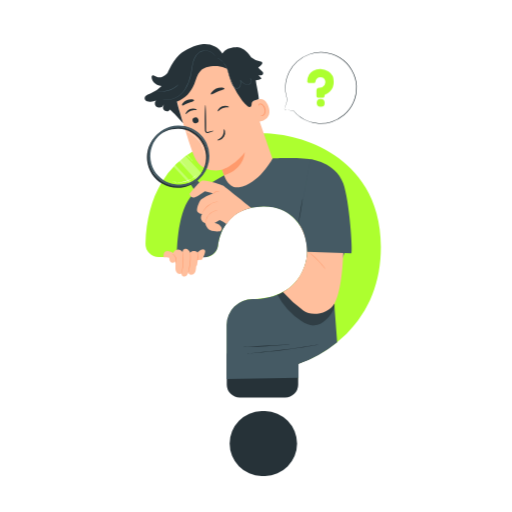
t = 0.00 s
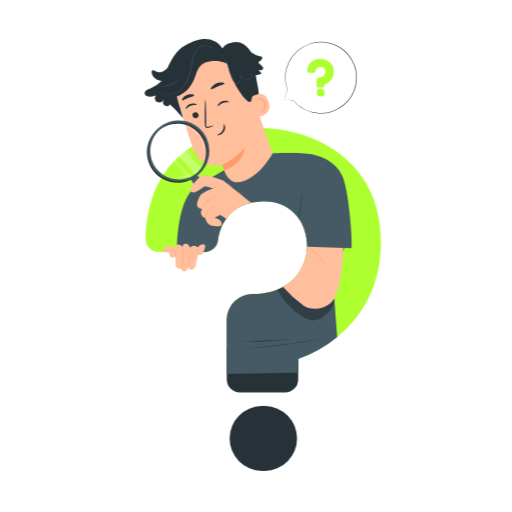
t = 0.75 s
t = 2.25 s: frame unchanged from t = 0.75 s, image omitted
t = 3.00 s: frame unchanged from t = 0.00 s, image omitted
t = 3.75 s: frame unchanged from t = 0.75 s, image omitted
t = 5.25 s: frame unchanged from t = 0.75 s, image omitted

The animated SVG that drew these frames (rendered in a browser with its animation timeline set to each time). Animation: 1 CSS @keyframes rule; one cycle of 6.00 s, repeats indefinitely.

<svg class="animated" id="freepik_stories-curiosity-search" xmlns="http://www.w3.org/2000/svg" viewBox="0 0 500 500" version="1.1" xmlns:xlink="http://www.w3.org/1999/xlink" xmlns:svgjs="http://svgjs.com/svgjs"><style>svg#freepik_stories-curiosity-search:not(.animated) .animable {opacity: 0;}svg#freepik_stories-curiosity-search.animated #freepik--background-complete--inject-29 {animation: 6s Infinite  linear floating;animation-delay: 0s;}svg#freepik_stories-curiosity-search.animated #freepik--speech-bubble--inject-29 {animation: 1.5s Infinite  linear floating;animation-delay: 0s;}svg#freepik_stories-curiosity-search.animated #freepik--Character--inject-29 {animation: 3s Infinite  linear floating;animation-delay: 0s;}            @keyframes floating {                0% {                    opacity: 1;                    transform: translateY(0px);                }                50% {                    transform: translateY(-10px);                }                100% {                    opacity: 1;                    transform: translateY(0px);                }            }        .animator-hidden { display: none; }</style><g id="freepik--background-complete--inject-29" class="animable animator-active animator-hidden" style="transform-origin: 248.235px 250px;"><path d="M317.52,250.72l-123-1.17-37.28-.18-10.14,0-2.63,0a4.72,4.72,0,0,0-.9,0,5.12,5.12,0,0,0,.9.06l2.63.06,10.14.12,37.28.2,123,.08c48,0,91.5.06,123,.29,15.74.11,28.48.26,37.28.42,4.41.09,7.82.18,10.14.26a18,18,0,0,1,3.53.27,19.74,19.74,0,0,1-3.53.23c-2.32.06-5.74.12-10.14.15-8.8.08-21.54.1-37.28,0C409,251.58,365.54,251.21,317.52,250.72Z" style="fill: rgb(235, 235, 235); transform-origin: 317.52px 250.463px;" id="elqbdxpgrrfqk" class="animable"></path><path d="M316.57,261.41l-121.35-20-36.8-5.89-10-1.52-2.61-.37a4.93,4.93,0,0,0-.89-.09,4.78,4.78,0,0,0,.88.2l2.59.47,10,1.68,36.8,5.91L316.68,260.7c47.44,7.35,90.38,14.07,121.44,19.12,15.53,2.52,28.09,4.62,36.76,6.14,4.34.75,7.7,1.37,10,1.81a17.24,17.24,0,0,1,3.45.81,19.73,19.73,0,0,1-3.53-.32c-2.3-.29-5.68-.76-10-1.39-8.71-1.27-21.3-3.2-36.84-5.66C406.81,276.3,363.92,269.26,316.57,261.41Z" style="fill: rgb(235, 235, 235); transform-origin: 316.625px 261.06px;" id="ell52oh69nfgq" class="animable"></path><path d="M313.92,271.82,197.29,233.2l-35.4-11.53-9.65-3.06-2.52-.77a5.49,5.49,0,0,0-.87-.22,5,5,0,0,0,.84.33l2.48.86,9.6,3.22,35.39,11.55,117,37.55c45.67,14.62,87,27.93,116.87,37.74,14.94,4.9,27,8.93,35.32,11.77,4.16,1.42,7.39,2.55,9.56,3.34a18.3,18.3,0,0,1,3.28,1.34,19.4,19.4,0,0,1-3.44-.86c-2.23-.64-5.49-1.63-9.69-2.93-8.4-2.61-20.52-6.47-35.48-11.31C400.66,300.54,359.43,286.92,313.92,271.82Z" style="fill: rgb(235, 235, 235); transform-origin: 314.02px 271.47px;" id="elvkgqk9ziwlj" class="animable"></path><path d="M309.65,281.68l-109-56.23-33.12-16.88-9-4.52-2.36-1.15a7.52,7.52,0,0,0-.83-.36,5.66,5.66,0,0,0,.78.46l2.31,1.24,9,4.66,33.11,16.9L310,281.05c42.77,21.52,81.47,41.08,109.4,55.4,14,7.16,25.24,13,33,17.11,3.88,2,6.88,3.66,8.91,4.78a17.48,17.48,0,0,1,3,1.82,19.45,19.45,0,0,1-3.26-1.38c-2.09-1-5.16-2.47-9.1-4.41-7.88-3.88-19.23-9.57-33.22-16.68C390.73,323.49,352.19,303.65,309.65,281.68Z" style="fill: rgb(235, 235, 235); transform-origin: 309.825px 281.35px;" id="el8vt8ja1ynyc" class="animable"></path><path d="M303.87,290.76,205.1,218.42l-30-21.78-8.21-5.86c-.93-.65-1.64-1.15-2.16-1.5a4,4,0,0,0-.75-.48,7.1,7.1,0,0,0,.69.57l2.09,1.58,8.12,6,30,21.8,99.44,71.45c38.83,27.86,73.95,53.14,99.26,71.59,12.66,9.22,22.87,16.74,29.89,22,3.51,2.62,6.22,4.68,8,6.09a17.38,17.38,0,0,1,2.69,2.27,18.29,18.29,0,0,1-3-1.86c-1.92-1.3-4.71-3.24-8.3-5.76-7.16-5-17.47-12.42-30.17-21.59C377.32,344.56,342.39,319,303.87,290.76Z" style="fill: rgb(235, 235, 235); transform-origin: 304.07px 290.475px;" id="el5odebv6g7hh" class="animable"></path><path d="M296.72,298.83l-86.16-86.6c-11.06-11-20-19.93-26.24-26.12-3.1-3.05-5.52-5.42-7.19-7.05l-1.89-1.82a5.53,5.53,0,0,0-.67-.59,5.23,5.23,0,0,0,.6.67L177,179.2l7.08,7.16,26.22,26.14,87,85.83c34,33.48,64.67,63.84,86.77,85.95,11.05,11.05,19.95,20,26.05,26.29,3.06,3.13,5.41,5.58,7,7.26a17.64,17.64,0,0,1,2.31,2.65,18.76,18.76,0,0,1-2.66-2.31c-1.69-1.56-4.15-3.91-7.29-6.95-6.28-6.08-15.3-15-26.4-26C360.79,363.25,330.32,332.66,296.72,298.83Z" style="fill: rgb(235, 235, 235); transform-origin: 297px 298.565px;" id="ele1hps76ybud" class="animable"></path><path d="M288.38,305.72,216.93,207l-21.8-29.83-6-8.07L187.56,167a6.81,6.81,0,0,0-.56-.68,4.45,4.45,0,0,0,.48.75l1.49,2.14,5.87,8.15,21.77,29.84L289,305.3c28.27,38.27,53.82,73,72.16,98.21,9.17,12.61,16.54,22.85,21.59,30,2.52,3.56,4.46,6.33,5.75,8.23a18,18,0,0,1,1.86,3,19,19,0,0,1-2.27-2.68c-1.42-1.81-3.48-4.51-6.1-8-5.25-7-12.76-17.12-22-29.7C341.52,379.18,316.24,344.29,288.38,305.72Z" style="fill: rgb(235, 235, 235); transform-origin: 288.68px 305.53px;" id="elv4x3sq3li8" class="animable"></path><path d="M279.06,311.23l-54.9-108.57-16.81-32.82L202.72,161c-.54-1-.94-1.75-1.24-2.3a6,6,0,0,0-.45-.76,5.15,5.15,0,0,0,.35.81l1.14,2.35c1,2.07,2.56,5.09,4.5,9l16.78,32.83,55.91,108.07c21.86,42.16,41.59,80.38,55.7,108.13,7.06,13.87,12.72,25.12,16.57,32.93,1.93,3.9,3.4,6.94,4.38,9a17.73,17.73,0,0,1,1.36,3.23,19.19,19.19,0,0,1-1.82-3c-1.11-2-2.72-5-4.75-8.83-4.08-7.7-9.9-18.88-17-32.72C319.9,392,300.46,353.63,279.06,311.23Z" style="fill: rgb(235, 235, 235); transform-origin: 279.375px 311.115px;" id="elmghz15mkiaf" class="animable"></path><path d="M269,315.24,232.08,199.5l-11.36-35c-1.37-4.1-2.43-7.29-3.16-9.5-.37-1.06-.65-1.87-.85-2.46a5.67,5.67,0,0,0-.33-.83,5.49,5.49,0,0,0,.22.87c.18.59.43,1.41.75,2.49l3,9.54c2.69,8.31,6.56,20.26,11.33,35l38,115.4c14.86,45,28.25,85.83,37.76,115.42,4.76,14.8,8.55,26.79,11.11,35.1,1.28,4.15,2.25,7.38,2.88,9.58a17.05,17.05,0,0,1,.83,3.4,17.86,17.86,0,0,1-1.32-3.24c-.78-2.16-1.89-5.35-3.29-9.46-2.8-8.23-6.75-20.17-11.58-34.95C296.42,401.32,283.34,360.42,269,315.24Z" style="fill: rgb(235, 235, 235); transform-origin: 269.32px 315.11px;" id="elyjb9bu21pgi" class="animable"></path><path d="M258.38,317.63c-7-46.87-13.37-89.28-18-120-2.37-15.33-4.29-27.73-5.63-36.35l-1.6-9.87c-.2-1.1-.34-1.95-.45-2.56a5.59,5.59,0,0,0-.19-.87,5.43,5.43,0,0,0,.08.89c.08.61.2,1.46.35,2.57.33,2.3.82,5.62,1.44,9.9,1.33,8.61,3.24,21,5.61,36.35,4.89,30.7,11.63,73.05,19.08,119.85s14.2,89.14,18.87,119.84c2.34,15.35,4.18,27.78,5.38,36.39.6,4.3,1,7.64,1.31,9.91a17.44,17.44,0,0,1,.28,3.48,18.81,18.81,0,0,1-.78-3.4c-.43-2.25-1-5.57-1.74-9.86-1.45-8.56-3.45-21-5.85-36.3C271.74,406.9,265.36,364.48,258.38,317.63Z" style="fill: rgb(235, 235, 235); transform-origin: 258.712px 317.57px;" id="elsj1akn2r7z" class="animable"></path><path d="M247.53,318.36c.43-47.38.82-90.25,1.1-121.32.07-15.51.12-28,.16-36.77,0-4.32,0-7.68,0-10,0-1.12,0-2,0-2.6a4.59,4.59,0,0,0-.05-.88,8.56,8.56,0,0,0,0,.88c0,.62,0,1.48-.07,2.6,0,2.32-.06,5.68-.12,10,0,8.71-.1,21.26-.18,36.77V318.36c0,47.35,0,90.24-.21,121.28-.11,15.52-.25,28.08-.41,36.76-.09,4.34-.17,7.71-.26,10a17.59,17.59,0,0,1-.27,3.48,19.29,19.29,0,0,1-.23-3.48c-.07-2.29-.12-5.66-.17-10-.08-8.68-.11-21.25-.07-36.77C246.7,408.59,247.06,365.71,247.53,318.36Z" style="fill: rgb(235, 235, 235); transform-origin: 247.763px 318.335px;" id="el0bjxjalvg28b" class="animable"></path><path d="M236.68,317.42c7.9-46.73,15-89,20.22-119.68l6-36.29c.67-4.27,1.18-7.59,1.54-9.88l.37-2.58a4.86,4.86,0,0,0,.09-.88,6.19,6.19,0,0,0-.2.87c-.11.6-.27,1.45-.47,2.55-.39,2.29-1,5.6-1.7,9.86-1.41,8.6-3.45,21-6,36.29-4.89,30.7-11.65,73.05-19.11,119.86s-14.21,89.14-19.31,119.77c-2.55,15.31-4.67,27.7-6.2,36.25-.77,4.28-1.38,7.59-1.83,9.84a17.57,17.57,0,0,1-.82,3.4,19.14,19.14,0,0,1,.32-3.48c.29-2.27.76-5.61,1.41-9.91,1.28-8.59,3.23-21,5.71-36.33C221.64,406.43,228.76,364.12,236.68,317.42Z" style="fill: rgb(235, 235, 235); transform-origin: 237.08px 317.455px;" id="elt07dy6uymzn" class="animable"></path><path d="M226.13,314.82l39.08-115,11.67-34.92,3.1-9.52c.33-1.07.59-1.89.77-2.48A5.43,5.43,0,0,0,281,152a4.67,4.67,0,0,0-.33.82l-.88,2.45c-.75,2.2-1.85,5.38-3.25,9.47-2.77,8.28-6.76,20.19-11.7,34.91-9.73,29.56-23.16,70.34-38,115.4s-28.26,85.82-38.19,115.28c-5,14.73-9,26.63-11.92,34.83-1.44,4.11-2.58,7.28-3.38,9.43a16.79,16.79,0,0,1-1.35,3.23,18.57,18.57,0,0,1,.87-3.39c.65-2.19,1.65-5.42,3-9.56,2.63-8.28,6.54-20.24,11.44-35C197.06,400.38,210.84,359.71,226.13,314.82Z" style="fill: rgb(235, 235, 235); transform-origin: 226.5px 314.91px;" id="elrry221u4yhl" class="animable"></path><path d="M216.13,310.62c22.23-42,42.36-80,56.94-107.55l17.1-32.68c2-3.85,3.51-6.84,4.58-8.91l1.16-2.34a4.1,4.1,0,0,0,.36-.81,6.67,6.67,0,0,0-.46.76l-1.25,2.29c-1.1,2.05-2.68,5-4.72,8.85l-17.12,32.66c-14.33,27.67-34.11,65.86-56,108.05s-41.61,80.37-56.12,107.92c-7.25,13.77-13.17,24.9-17.32,32.55-2.08,3.83-3.71,6.79-4.84,8.79a18.41,18.41,0,0,1-1.85,3A18.4,18.4,0,0,1,138,460c1-2.07,2.5-5.09,4.46-9,3.93-7.77,9.7-19,16.89-32.77C173.77,390.6,193.87,352.57,216.13,310.62Z" style="fill: rgb(235, 235, 235); transform-origin: 216.43px 310.765px;" id="el5hybsf0de07" class="animable"></path><path d="M206.92,304.92l73.29-97.45,22.06-29.64,5.94-8.1,1.52-2.12a6.62,6.62,0,0,0,.49-.75,5.23,5.23,0,0,0-.58.68l-1.6,2.07c-1.41,1.85-3.45,4.55-6.06,8l-22.09,29.62-72.39,98.1c-28.22,38.31-53.84,73-72.53,97.94-9.35,12.48-17,22.56-22.27,29.48-2.66,3.46-4.74,6.14-6.18,7.93a17.1,17.1,0,0,1-2.29,2.66,18.38,18.38,0,0,1,1.89-3c1.31-1.89,3.27-4.65,5.83-8.18,5.11-7.07,12.58-17.25,21.87-29.77C152.4,377.39,178.28,342.93,206.92,304.92Z" style="fill: rgb(235, 235, 235); transform-origin: 207.225px 305.1px;" id="ellqf8l11zmxs" class="animable"></path><path d="M198.72,297.87l87.77-85C297.65,201.93,306.68,193.09,313,187l7.14-7.09,1.84-1.87a5.75,5.75,0,0,0,.6-.66,6.1,6.1,0,0,0-.68.58c-.45.43-1.08,1-1.91,1.8l-7.25,7-26.49,25.88-87,85.8c-33.92,33.51-64.69,63.81-87.1,85.62-11.2,10.9-20.3,19.68-26.65,25.71-3.17,3-5.64,5.33-7.35,6.89a17.77,17.77,0,0,1-2.68,2.27,18.71,18.71,0,0,1,2.33-2.63c1.59-1.66,4-4.08,7-7.18C91,402.86,100,394,111.14,383,133.44,361.1,164.44,331,198.72,297.87Z" style="fill: rgb(235, 235, 235); transform-origin: 199.025px 298.155px;" id="el8xh47m1ve2j" class="animable"></path><path d="M191.74,289.65l100.11-70.52,30.23-21.51,8.17-5.91,2.11-1.56a5.26,5.26,0,0,0,.7-.57,6.58,6.58,0,0,0-.76.48l-2.17,1.48-8.27,5.78-30.24,21.5-99.46,71.41c-38.8,27.91-74,53.12-99.54,71.22-12.79,9.06-23.17,16.34-30.38,21.31-3.61,2.49-6.42,4.41-8.35,5.68a18.87,18.87,0,0,1-3,1.84A18,18,0,0,1,53.6,388c1.83-1.4,4.56-3.43,8.09-6,7.07-5.18,17.35-12.6,30.1-21.7C117.28,342.1,152.64,317.15,191.74,289.65Z" style="fill: rgb(235, 235, 235); transform-origin: 191.975px 289.93px;" id="elkd4g2i44qps" class="animable"></path><path d="M186.14,280.47,296.2,226.25l33.27-16.59,9-4.58,2.33-1.22c.52-.28.78-.43.78-.44a4.78,4.78,0,0,0-.83.35l-2.38,1.12-9.08,4.44L296,225.9,186.46,281.11c-42.74,21.57-81.47,41.06-109.6,55-14.07,7-25.47,12.56-33.39,16.37-4,1.9-7,3.35-9.14,4.31a17.59,17.59,0,0,1-3.27,1.35,19.41,19.41,0,0,1,3-1.79c2-1.1,5-2.69,8.95-4.7,7.8-4,19.13-9.76,33.16-16.79C104.28,320.79,143.16,301.59,186.14,280.47Z" style="fill: rgb(235, 235, 235); transform-origin: 186.32px 280.78px;" id="elt5aonty8xj" class="animable"></path><path d="M182.07,270.52l117.34-36.46,35.5-11.22,9.63-3.12,2.49-.85a4.63,4.63,0,0,0,.84-.32,5.81,5.81,0,0,0-.87.22l-2.53.74-9.67,3-35.52,11.19-117,37.53c-45.65,14.68-87,27.91-117,37.3-15,4.71-27.15,8.46-35.58,11-4.21,1.27-7.49,2.23-9.72,2.85a17.63,17.63,0,0,1-3.44.82,18.22,18.22,0,0,1,3.29-1.3c2.18-.77,5.41-1.87,9.59-3.25,8.34-2.76,20.45-6.68,35.43-11.44C94.8,297.64,136.26,284.72,182.07,270.52Z" style="fill: rgb(235, 235, 235); transform-origin: 182.205px 270.875px;" id="elwrkwrp7ih2b" class="animable"></path><path d="M179.63,260.07l121.7-17.8,36.85-5.57,10-1.59,2.6-.45a4.68,4.68,0,0,0,.88-.19,7.51,7.51,0,0,0-.9.08l-2.61.35-10,1.43-36.86,5.55-121.53,18.9c-47.42,7.41-90.38,14.06-121.5,18.68-15.57,2.32-28.17,4.14-36.89,5.33-4.36.59-7.75,1-10.06,1.3a19,19,0,0,1-3.53.28,18.63,18.63,0,0,1,3.46-.78c2.28-.42,5.64-1,10-1.72,8.69-1.43,21.27-3.42,36.82-5.8C89.13,273.31,132.13,267,179.63,260.07Z" style="fill: rgb(235, 235, 235); transform-origin: 179.72px 260.421px;" id="el68i1vsvlhz6" class="animable"></path><path d="M178.89,249.37l123,1,37.29.13,10.13,0,2.64,0c.59,0,.9,0,.9,0a5.27,5.27,0,0,0-.9-.06l-2.64-.06-10.13-.11L301.92,250l-123,.08c-48,.06-91.5,0-123-.14-15.74-.09-28.48-.22-37.28-.38-4.4-.08-7.82-.16-10.14-.25A17.76,17.76,0,0,1,5,249.06a19.94,19.94,0,0,1,3.54-.23c2.31-.07,5.73-.13,10.13-.17,8.81-.09,21.55-.12,37.29-.09C87.39,248.62,130.88,248.94,178.89,249.37Z" style="fill: rgb(235, 235, 235); transform-origin: 178.925px 249.529px;" id="elmywv1sb185" class="animable"></path><path d="M179.83,238.68,301.2,258.54,338,264.38l10,1.52,2.61.36a5,5,0,0,0,.9.09,5.09,5.09,0,0,0-.88-.2l-2.59-.46-10-1.67-36.8-5.87L179.72,239.39c-47.45-7.29-90.4-14-121.47-19-15.53-2.5-28.09-4.59-36.76-6.09-4.34-.75-7.7-1.36-10-1.8a19.44,19.44,0,0,1-3.45-.8,18.21,18.21,0,0,1,3.53.3c2.31.29,5.69.76,10.05,1.39,8.71,1.26,21.3,3.17,36.84,5.61C89.57,223.9,132.47,230.89,179.83,238.68Z" style="fill: rgb(235, 235, 235); transform-origin: 179.775px 239.024px;" id="elwp963vc86o" class="animable"></path><path d="M182.46,228.27l116.68,38.47,35.42,11.48,9.66,3,2.52.76a5.06,5.06,0,0,0,.87.23,5.57,5.57,0,0,0-.84-.33l-2.49-.86-9.6-3.21-35.41-11.51-117-37.4c-45.69-14.56-87.05-27.82-116.92-37.59-14.94-4.88-27-8.89-35.34-11.73-4.16-1.41-7.38-2.54-9.56-3.33A17.52,17.52,0,0,1,17.14,175a19.79,19.79,0,0,1,3.44.85c2.23.64,5.5,1.63,9.7,2.93,8.4,2.59,20.53,6.44,35.49,11.26C95.69,199.65,136.94,213.22,182.46,228.27Z" style="fill: rgb(235, 235, 235); transform-origin: 182.375px 228.605px;" id="elj8rmsgeaal" class="animable"></path><path d="M186.72,218.4l109.09,56.09L329,291.33l9,4.51,2.37,1.15a5,5,0,0,0,.82.35,5.81,5.81,0,0,0-.77-.45l-2.32-1.24-9-4.65L296,274.14,186.39,219c-42.79-21.47-81.52-41-109.46-55.27-14-7.14-25.26-13-33-17.06-3.88-2-6.88-3.65-8.91-4.77a17,17,0,0,1-3-1.82,19.21,19.21,0,0,1,3.25,1.38c2.1,1,5.17,2.46,9.11,4.39,7.88,3.87,19.24,9.56,33.25,16.64C105.59,176.68,144.16,196.48,186.72,218.4Z" style="fill: rgb(235, 235, 235); transform-origin: 186.605px 218.71px;" id="eluc7h965q2mi" class="animable"></path><path d="M192.5,209.31l98.86,72.22,30.06,21.74,8.22,5.85,2.16,1.5a5.51,5.51,0,0,0,.75.48,4.73,4.73,0,0,0-.69-.57L329.77,309l-8.13-6-30.05-21.76-99.52-71.33c-38.87-27.81-74-53-99.36-71.47-12.67-9.2-22.89-16.7-29.91-21.94-3.51-2.62-6.23-4.67-8-6.08a18.61,18.61,0,0,1-2.7-2.27,19.26,19.26,0,0,1,3,1.87c1.91,1.29,4.71,3.22,8.3,5.74,7.17,5,17.49,12.4,30.2,21.56C119,155.6,153.93,181.1,192.5,209.31Z" style="fill: rgb(235, 235, 235); transform-origin: 192.325px 209.625px;" id="elgob8ixtn675" class="animable"></path><path d="M199.64,201.23l86.26,86.5,26.28,26.09,7.19,7,1.89,1.81a6,6,0,0,0,.68.59,5.23,5.23,0,0,0-.6-.67l-1.82-1.88-7.08-7.15-26.26-26.1-87.06-85.73c-34-33.43-64.75-63.75-86.87-85.84-11.07-11-20-20-26.09-26.26-3.06-3.12-5.42-5.57-7-7.24a17.47,17.47,0,0,1-2.31-2.65A18.45,18.45,0,0,1,79.53,82C81.21,83.6,83.67,86,86.82,89c6.29,6.08,15.32,14.93,26.43,25.93C135.48,136.89,166,167.44,199.64,201.23Z" style="fill: rgb(235, 235, 235); transform-origin: 199.395px 201.46px;" id="el0epdmex4cht" class="animable"></path><path d="M208,194.33,279.54,293c9.2,12.56,16.66,22.73,21.83,29.8l6,8.05c.68.9,1.21,1.59,1.59,2.08a4.66,4.66,0,0,0,.57.69,6.11,6.11,0,0,0-.48-.75l-1.51-2.14-5.87-8.15-21.81-29.81-72.49-98c-28.32-38.24-53.9-72.91-72.28-98.11C125.91,84,118.52,73.8,113.46,66.69c-2.52-3.56-4.46-6.33-5.76-8.23a18.27,18.27,0,0,1-1.86-3,18.23,18.23,0,0,1,2.27,2.68c1.42,1.81,3.48,4.5,6.11,8,5.26,7,12.78,17.1,22,29.67C154.73,120.94,180.06,155.8,208,194.33Z" style="fill: rgb(235, 235, 235); transform-origin: 207.685px 194.54px;" id="el8f8gpjl4ai" class="animable"></path><path d="M217.27,188.81l55,108.5c7.1,13.83,12.85,25,16.85,32.8,2,3.84,3.57,6.82,4.64,8.88.54,1,.95,1.76,1.24,2.3a5.06,5.06,0,0,0,.46.77,7,7,0,0,0-.36-.82L294,338.9l-4.51-9c-4-7.77-9.73-19-16.82-32.81l-56.05-108c-21.91-42.14-41.69-80.32-55.84-108C153.71,67.21,148,56,144.17,48.16c-1.93-3.9-3.4-6.94-4.38-9a17.45,17.45,0,0,1-1.37-3.23,18.56,18.56,0,0,1,1.82,3c1.12,2,2.73,5,4.77,8.82,4.09,7.69,9.92,18.87,17.05,32.7C176.34,108.11,195.82,146.44,217.27,188.81Z" style="fill: rgb(235, 235, 235); transform-origin: 216.94px 188.995px;" id="elph9p3w8z7z" class="animable"></path><path d="M227.35,184.79c14.47,45.17,27.56,86.06,37,115.69,4.81,14.76,8.7,26.71,11.41,35,1.37,4.1,2.43,7.29,3.17,9.49.37,1.06.65,1.88.85,2.46a5.67,5.67,0,0,0,.33.83,4.19,4.19,0,0,0-.22-.86l-.75-2.49c-.71-2.22-1.72-5.43-3-9.55-2.69-8.3-6.57-20.25-11.37-35L226.66,185c-14.91-45-28.35-85.79-37.9-115.38C184,54.85,180.17,42.86,177.6,34.55c-1.29-4.15-2.26-7.38-2.89-9.58a18.51,18.51,0,0,1-.84-3.4,18.24,18.24,0,0,1,1.32,3.25c.79,2.15,1.9,5.34,3.31,9.45,2.81,8.23,6.78,20.16,11.62,34.93C199.8,98.74,212.93,139.62,227.35,184.79Z" style="fill: rgb(235, 235, 235); transform-origin: 226.99px 184.915px;" id="el8fr4jm44no9" class="animable"></path><path d="M238,182.38c7.08,46.86,13.49,89.27,18.13,120,2.39,15.33,4.33,27.73,5.68,36.34.7,4.27,1.24,7.58,1.61,9.87.2,1.1.35,2,.46,2.56a4.41,4.41,0,0,0,.19.87,5.29,5.29,0,0,0-.08-.88c-.09-.62-.2-1.47-.35-2.58l-1.46-9.89c-1.34-8.62-3.27-21-5.65-36.34-4.93-30.7-11.73-73-19.25-119.84s-14.31-89.12-19-119.82C215.85,47.33,214,34.9,212.79,26.3c-.61-4.3-1-7.64-1.33-9.91a17.49,17.49,0,0,1-.28-3.49,19.12,19.12,0,0,1,.78,3.41c.43,2.25,1,5.57,1.76,9.85,1.46,8.56,3.48,21,5.9,36.3C224.47,93.13,230.91,135.54,238,182.38Z" style="fill: rgb(235, 235, 235); transform-origin: 237.623px 182.46px;" id="eliwm0oixgpv" class="animable"></path><path d="M248.8,181.64c-.37,47.38-.71,90.25-1,121.33,0,15.5-.09,28-.11,36.76,0,4.32,0,7.68,0,10,0,1.12,0,2,0,2.6a6,6,0,0,0,.05.88,5,5,0,0,0,.06-.88c0-.62,0-1.48.06-2.6,0-2.32.06-5.68.1-10,0-8.71.08-21.26.14-36.76,0-31.08-.1-74-.15-121.33s-.12-90.23.06-121.28c.08-15.52.21-28.08.36-36.76.08-4.34.16-7.71.24-10a17.59,17.59,0,0,1,.27-3.48,19.29,19.29,0,0,1,.23,3.48c.07,2.29.13,5.66.18,10,.1,8.68.14,21.25.12,36.77C249.51,91.41,249.21,134.29,248.8,181.64Z" style="fill: rgb(235, 235, 235); transform-origin: 248.559px 181.665px;" id="elrad1fvdobla" class="animable"></path><path d="M259.64,182.57c-7.83,46.74-14.92,89-20.06,119.7-2.49,15.31-4.5,27.7-5.9,36.3-.66,4.27-1.17,7.59-1.53,9.88-.16,1.11-.28,2-.37,2.58a5.29,5.29,0,0,0-.08.88,5.61,5.61,0,0,0,.19-.86c.12-.61.27-1.46.47-2.56.39-2.29,1-5.6,1.69-9.86,1.4-8.6,3.43-21,5.92-36.3,4.86-30.71,11.56-73.07,19-119.88S273,93.3,278.08,62.66c2.53-15.32,4.63-27.71,6.15-36.27.76-4.27,1.38-7.59,1.82-9.83a18.62,18.62,0,0,1,.81-3.4,17.42,17.42,0,0,1-.31,3.48c-.28,2.27-.75,5.6-1.39,9.9-1.27,8.59-3.21,21-5.67,36.34C274.57,93.54,267.51,135.85,259.64,182.57Z" style="fill: rgb(235, 235, 235); transform-origin: 259.281px 182.535px;" id="elltnakrupm49" class="animable"></path><path d="M270.2,185.15,231.27,300.24c-4.9,14.73-8.87,26.66-11.62,34.94-1.33,4.11-2.37,7.31-3.09,9.52l-.77,2.49a4.86,4.86,0,0,0-.23.86,6.28,6.28,0,0,0,.34-.83c.2-.58.49-1.4.87-2.45L220,335.3l11.65-34.93c9.69-29.57,23.07-70.36,37.85-115.44s28.15-85.86,38-115.33c4.94-14.74,9-26.64,11.87-34.85,1.43-4.11,2.57-7.29,3.37-9.43a17.55,17.55,0,0,1,1.35-3.24,18.7,18.7,0,0,1-.86,3.39c-.65,2.2-1.65,5.42-3,9.57-2.63,8.29-6.52,20.25-11.4,35C299.16,99.56,285.44,140.25,270.2,185.15Z" style="fill: rgb(235, 235, 235); transform-origin: 269.825px 185.065px;" id="elqwx8vsdavel" class="animable"></path><path d="M280.21,189.35,223.41,297c-7.19,13.79-13,25-17.06,32.7l-4.57,8.92-1.16,2.34a5.58,5.58,0,0,0-.36.81,5.21,5.21,0,0,0,.46-.76l1.25-2.29c1.1-2.05,2.68-5,4.71-8.85l17.08-32.69L279.57,189c21.75-42.22,41.51-80.42,56-108,7.23-13.79,13.13-24.92,17.28-32.58,2.07-3.83,3.69-6.8,4.83-8.8a18,18,0,0,1,1.84-3,19.47,19.47,0,0,1-1.4,3.21c-1,2.07-2.49,5.1-4.45,9-3.92,7.77-9.67,19-16.84,32.79C322.46,109.31,302.41,147.36,280.21,189.35Z" style="fill: rgb(235, 235, 235); transform-origin: 279.89px 189.195px;" id="eli4et6d5vbse" class="animable"></path><path d="M289.43,195l-73.17,97.54-22,29.67-5.93,8.11c-.66.91-1.16,1.62-1.52,2.12a6.62,6.62,0,0,0-.49.75,5.23,5.23,0,0,0,.58-.68l1.6-2.07c1.4-1.86,3.44-4.55,6.05-8l22.05-29.65,72.26-98.19c28.18-38.34,53.75-73,72.41-98,9.33-12.5,16.93-22.58,22.23-29.51,2.65-3.47,4.73-6.14,6.17-7.94a17.1,17.1,0,0,1,2.29-2.66,17.86,17.86,0,0,1-1.89,3c-1.3,1.89-3.27,4.66-5.82,8.19-5.1,7.08-12.56,17.26-21.83,29.8C343.85,122.49,318,157,289.43,195Z" style="fill: rgb(235, 235, 235); transform-origin: 289.14px 194.84px;" id="el6yeamgttavr" class="animable"></path><path d="M297.63,202.07,210,287.2l-26.43,25.92c-3.08,3.07-5.48,5.46-7.14,7.1l-1.83,1.87a5.23,5.23,0,0,0-.6.67,7.33,7.33,0,0,0,.68-.59l1.9-1.8,7.25-7,26.45-25.91,86.87-85.91c33.88-33.55,64.61-63.89,87-85.73,11.19-10.91,20.28-19.71,26.61-25.74,3.17-3,5.65-5.34,7.35-6.9a19.25,19.25,0,0,1,2.68-2.28,18,18,0,0,1-2.33,2.63c-1.59,1.67-4,4.1-7,7.2-6.16,6.21-15.13,15.12-26.27,26.09C362.83,138.76,331.87,168.87,297.63,202.07Z" style="fill: rgb(235, 235, 235); transform-origin: 297.395px 201.83px;" id="el7jab1t2odjf" class="animable"></path><path d="M304.63,210.28l-100,70.64-30.2,21.56c-3.53,2.55-6.28,4.54-8.17,5.92L164.13,310a5.29,5.29,0,0,0-.69.56,5,5,0,0,0,.76-.47l2.16-1.48,8.26-5.8,30.22-21.53L304.2,209.7c38.76-28,73.9-53.21,99.45-71.35C416.42,129.28,426.8,122,434,117c3.61-2.49,6.42-4.41,8.34-5.68a17.72,17.72,0,0,1,3-1.84,18.75,18.75,0,0,1-2.72,2.24c-1.83,1.4-4.56,3.44-8.09,6-7.06,5.19-17.33,12.62-30.07,21.74C379,157.74,343.69,182.73,304.63,210.28Z" style="fill: rgb(235, 235, 235); transform-origin: 304.39px 210.02px;" id="el9uu0bm53k2p" class="animable"></path><path d="M310.24,219.46l-110,54.35L167,290.45,158,295l-2.32,1.22c-.52.29-.79.44-.78.45a4.78,4.78,0,0,0,.83-.35l2.37-1.13,9.08-4.45,33.26-16.61,109.48-55.34c42.72-21.63,81.43-41.16,109.54-55.14,14.05-7,25.45-12.59,33.36-16.4,4-1.91,7-3.37,9.14-4.33a18.89,18.89,0,0,1,3.27-1.36,18,18,0,0,1-3,1.8c-2,1.11-5.05,2.69-8.95,4.71-7.79,4-19.11,9.79-33.14,16.84C392.05,179,353.19,198.28,310.24,219.46Z" style="fill: rgb(235, 235, 235); transform-origin: 310.065px 219.115px;" id="elgggofbgtcz5" class="animable"></path><path d="M314.32,229.39,197,266l-35.49,11.27-9.62,3.14-2.5.84a5.57,5.57,0,0,0-.84.33,5.41,5.41,0,0,0,.88-.22l2.52-.75,9.68-3,35.49-11.25c30-9.64,71.28-23,117-37.67s87-28,117-37.45c15-4.73,27.14-8.49,35.56-11,4.21-1.27,7.49-2.23,9.72-2.86a19.38,19.38,0,0,1,3.44-.83,16.82,16.82,0,0,1-3.29,1.31c-2.18.77-5.41,1.88-9.58,3.26-8.34,2.78-20.44,6.71-35.42,11.49C401.56,202.17,360.11,215.14,314.32,229.39Z" style="fill: rgb(235, 235, 235); transform-origin: 314.195px 229.065px;" id="elvfh0ag4guc" class="animable"></path><path d="M316.77,239.84l-121.68,18-36.84,5.62-10,1.6-2.59.45a5.22,5.22,0,0,0-.88.19,5.43,5.43,0,0,0,.89-.08l2.62-.35,10-1.45,36.84-5.59,121.51-19.05C364.07,231.66,407,225,438.14,220.3c15.56-2.34,28.16-4.17,36.88-5.37,4.36-.6,7.75-1,10.06-1.32a17.9,17.9,0,0,1,3.53-.28,18.63,18.63,0,0,1-3.46.78c-2.28.42-5.64,1-10,1.73-8.68,1.45-21.26,3.45-36.81,5.85C407.26,226.49,364.26,232.87,316.77,239.84Z" style="fill: rgb(235, 235, 235); transform-origin: 316.695px 239.513px;" id="elac3g2w1fo4v" class="animable"></path><path d="M378.89,371.4A40.73,40.73,0,0,0,360,359.2c-5.09-1.43-12.81-2.74-20.67-.82a27.9,27.9,0,0,0-12.71,6.84c-4.21,4-7.42,9.43-9.54,16.24a3.86,3.86,0,0,0,.3,3.05,3.93,3.93,0,0,0,2.4,1.93l13.36,3.75a4,4,0,0,0,4.69-2.21c1.77-4,6.24-10.37,16.28-7.73a12.62,12.62,0,0,1,9.57,11.07,14.14,14.14,0,0,1-4.56,11.95c-5.2,4.86-12,3.92-15.57,2.92a7.79,7.79,0,0,0-9.57,5.35l-4,14.37a4,4,0,0,0,2.73,4.88l13,3.66a4,4,0,0,0,4.88-2.73l.85-3a.18.18,0,0,1,.16-.13,39,39,0,0,0,16.24-4.76c8.41-4.68,14.11-12.18,17-22.27C388.79,387.09,383.79,377.18,378.89,371.4Z" style="fill: rgb(224, 224, 224); transform-origin: 351.581px 396.003px;" id="ely9ggnq0snp" class="animable"></path><path d="M338.77,436.42l-1.14-.32a10.25,10.25,0,1,0-5.56,19.74l1.14.32a10.25,10.25,0,0,0,5.56-19.74Z" style="fill: rgb(224, 224, 224); transform-origin: 335.411px 446.127px;" id="el2pzykvxr1r2" class="animable"></path><path d="M407.56,291.81a20.82,20.82,0,0,0-11.29-2.37,21.23,21.23,0,0,0-10.06,3.39,14.38,14.38,0,0,0-4.83,5.6,19,19,0,0,0-1.59,9.53,2,2,0,0,0,.7,1.41,2,2,0,0,0,1.51.48l7.08-.65a2,2,0,0,0,1.84-1.92c.11-2.25,1.09-6.11,6.38-6.68a6.46,6.46,0,0,1,6.61,3.54,7.25,7.25,0,0,1,0,6.56c-1.6,3.28-5,4.07-6.92,4.25a4,4,0,0,0-3.6,4.32l.69,7.62a2,2,0,0,0,2.2,1.84l6.91-.63a2,2,0,0,0,1.83-2.21l-.15-1.6a.1.1,0,0,1,.06-.09,20,20,0,0,0,6.9-5.26,18.08,18.08,0,0,0,4-13.77C415.18,297.51,411,293.68,407.56,291.81Z" style="fill: rgb(245, 245, 245); transform-origin: 397.841px 309.062px;" id="elldxk4jl07t" class="animable"></path><path d="M400.26,330.3l-.6.05a5.26,5.26,0,1,0,1,10.47l.6-.05a5.26,5.26,0,1,0-1-10.47Z" style="fill: rgb(245, 245, 245); transform-origin: 400.46px 335.56px;" id="el99pg5aqh2j" class="animable"></path><path d="M123.88,129.07a17.47,17.47,0,0,0-8.52-4.48,17.79,17.79,0,0,0-8.84.43,11.92,11.92,0,0,0-5.16,3.39,15.89,15.89,0,0,0-3.45,7.29,1.68,1.68,0,0,0,1.34,2l5.83,1.1a1.71,1.71,0,0,0,1.92-1.12,5.48,5.48,0,0,1,6.64-3.91,5.39,5.39,0,0,1,4.5,4.35,6.07,6.07,0,0,1-1.49,5.27c-2,2.27-5,2.12-6.53,1.83a3.33,3.33,0,0,0-3.87,2.64l-1.18,6.28a1.69,1.69,0,0,0,1.35,2l5.68,1.07a1.7,1.7,0,0,0,2-1.35l.24-1.32a.11.11,0,0,1,.07-.06,16.81,16.81,0,0,0,6.74-2.64,15.11,15.11,0,0,0,6.38-10.13C128.69,135.38,126.19,131.35,123.88,129.07Z" style="fill: rgb(245, 245, 245); transform-origin: 112.848px 140.734px;" id="elm3j5i76pcmk" class="animable"></path><path d="M109.25,158.29l-.5-.09a4.38,4.38,0,1,0-1.62,8.61l.5.1a4.39,4.39,0,0,0,1.62-8.62Z" style="fill: rgb(245, 245, 245); transform-origin: 108.097px 162.539px;" id="ellugq94tdtut" class="animable"></path><path d="M397,131.07a20.86,20.86,0,0,0-11.29-2.41A21.27,21.27,0,0,0,375.66,132a14.4,14.4,0,0,0-4.86,5.58,19.08,19.08,0,0,0-1.63,9.53,2,2,0,0,0,2.2,1.89l7.09-.62a2,2,0,0,0,1.85-1.91c.12-2.25,1.11-6.1,6.4-6.66a6.48,6.48,0,0,1,6.6,3.57,7.25,7.25,0,0,1,0,6.56c-1.61,3.28-5,4.05-6.94,4.23a4,4,0,0,0-3.62,4.3l.67,7.62a2,2,0,0,0,2.2,1.85l6.9-.61a2,2,0,0,0,1.84-2.19l-.14-1.61a.11.11,0,0,1,.06-.09,20,20,0,0,0,6.92-5.22,18.12,18.12,0,0,0,4.1-13.76C404.61,136.81,400.41,133,397,131.07Z" style="fill: rgb(235, 235, 235); transform-origin: 387.262px 148.28px;" id="eluuxx9o6rdnq" class="animable"></path><path d="M389.56,169.53l-.6.06a5.25,5.25,0,1,0,.91,10.47l.6-.05a5.26,5.26,0,0,0-.91-10.48Z" style="fill: rgb(235, 235, 235); transform-origin: 389.686px 174.798px;" id="elwsjck271kn" class="animable"></path><path d="M184,361.51a25.31,25.31,0,0,0-13.83-2,25.75,25.75,0,0,0-11.9,4.85,17.24,17.24,0,0,0-5.42,7.12,23,23,0,0,0-1.23,11.64,2.45,2.45,0,0,0,2.81,2.11l8.51-1.3a2.47,2.47,0,0,0,2.08-2.46c0-2.72.87-7.46,7.22-8.55a7.83,7.83,0,0,1,8.25,3.8,8.8,8.8,0,0,1,.5,7.93c-1.7,4.08-5.78,5.29-8.06,5.65a4.83,4.83,0,0,0-4,5.48l1.4,9.16a2.46,2.46,0,0,0,2.8,2.05l8.29-1.27a2.46,2.46,0,0,0,2.06-2.8l-.3-1.92a.11.11,0,0,1,.06-.11,24.32,24.32,0,0,0,8-6.87A21.87,21.87,0,0,0,195,377.05C193.58,367.84,188.21,363.51,184,361.51Z" style="fill: rgb(235, 235, 235); transform-origin: 173.375px 383.147px;" id="el38j5kfb0fbu" class="animable"></path><path d="M178,408.56l-.72.11a6.36,6.36,0,1,0,1.92,12.58l.73-.11A6.36,6.36,0,1,0,178,408.56Z" style="fill: rgb(235, 235, 235); transform-origin: 178.605px 414.904px;" id="elgr3mvkhzyc" class="animable"></path><path d="M109.31,188.16a35.49,35.49,0,0,0-19.43-2.82,36.18,36.18,0,0,0-16.71,6.83,24.31,24.31,0,0,0-7.6,10,32.33,32.33,0,0,0-1.69,16.34,3.43,3.43,0,0,0,1.34,2.32,3.47,3.47,0,0,0,2.61.65l12-1.85a3.46,3.46,0,0,0,2.92-3.45c0-3.84,1.2-10.49,10.12-12a11,11,0,0,1,11.6,5.31,12.33,12.33,0,0,1,.72,11.13c-2.37,5.74-8.1,7.45-11.3,8a6.79,6.79,0,0,0-5.66,7.71l2,12.87A3.45,3.45,0,0,0,94.11,252l11.65-1.81a3.46,3.46,0,0,0,2.88-3.94l-.42-2.7a.16.16,0,0,1,.09-.16,34.14,34.14,0,0,0,11.16-9.66c5-6.76,6.79-14.77,5.39-23.81C122.85,197,115.29,191,109.31,188.16Z" style="fill: rgb(235, 235, 235); transform-origin: 94.4095px 218.523px;" id="elpmhq00kmwl8" class="animable"></path><path d="M101,254.28l-1,.16a8.94,8.94,0,0,0,2.74,17.67l1-.16A8.94,8.94,0,1,0,101,254.28Z" style="fill: rgb(235, 235, 235); transform-origin: 101.877px 263.194px;" id="el5w99g02o2q4" class="animable"></path></g><g id="freepik--speech-bubble--inject-29" class="animable" style="transform-origin: 313.069px 85.8159px;"><path d="M277.72,106.67l9,1.5a34.82,34.82,0,1,0-6.17-10.85v0Z" style="fill: rgb(255, 255, 255); transform-origin: 312.977px 85.8113px;" id="el36781cs2d2v" class="animable"></path><path d="M277.72,106.67s0-.2.16-.6l.51-1.79c.48-1.61,1.17-4,2.06-7l.06-.21.13.18v0l-.19.09a34.69,34.69,0,0,1-1.64-16.72A36,36,0,0,1,282.17,70,35.23,35.23,0,0,1,289.82,60a35.71,35.71,0,0,1,12-7.13,34.2,34.2,0,0,1,15-1.87A35.82,35.82,0,0,1,332,56.13a34.34,34.34,0,0,1,11.68,12.08,36.38,36.38,0,0,1,3.43,7.94c.2.69.33,1.39.49,2.09a16.3,16.3,0,0,1,.42,2.08c.09.7.17,1.41.26,2.1l.12,1,0,1a35.65,35.65,0,0,1-3.17,15.89A34.13,34.13,0,0,1,336,112.5a35.88,35.88,0,0,1-12.34,6.75A35.1,35.1,0,0,1,311,120.72l-2.93-.34c-1-.14-1.88-.39-2.79-.57a32.42,32.42,0,0,1-5.13-1.64,34.7,34.7,0,0,1-13.5-9.93l.06,0L280,107.09l-1.71-.31-.57-.11.61.08,1.75.27,6.67,1h0l0,0a34.7,34.7,0,0,0,13.46,9.76,32.22,32.22,0,0,0,5.09,1.6c.91.17,1.82.42,2.77.55l2.9.32a34.56,34.56,0,0,0,12.47-1.5,35.46,35.46,0,0,0,12.16-6.69,33.87,33.87,0,0,0,9.1-11.93,35.27,35.27,0,0,0,3.1-15.67v-1l-.12-1c-.09-.68-.17-1.37-.26-2.07a18.59,18.59,0,0,0-.41-2.05c-.17-.68-.3-1.38-.49-2a35.57,35.57,0,0,0-3.38-7.83,33.91,33.91,0,0,0-11.5-11.9,35.3,35.3,0,0,0-15-5.1A33.79,33.79,0,0,0,302,53.29a35.28,35.28,0,0,0-11.85,7,34.63,34.63,0,0,0-7.59,9.9,35.72,35.72,0,0,0-3.37,10.47,34.83,34.83,0,0,0,1.51,16.6l.26.74-.44-.64v0l.18,0c-.93,3-1.66,5.32-2.15,6.91-.25.78-.44,1.38-.57,1.81S277.72,106.67,277.72,106.67Z" style="fill: rgb(38, 50, 56); transform-origin: 313.069px 85.8159px;" id="ely7jlcc4gb8f" class="animable"></path><path d="M320.76,69.77a14.92,14.92,0,0,0-7.9-2.36,15.09,15.09,0,0,0-7.35,1.81,10.22,10.22,0,0,0-3.78,3.69A13.64,13.64,0,0,0,300,79.6a1.45,1.45,0,0,0,.42,1,1.42,1.42,0,0,0,1,.43l5.08,0A1.46,1.46,0,0,0,308,79.79a4.69,4.69,0,0,1,4.94-4.38,4.62,4.62,0,0,1,4.49,2.92A5.17,5.17,0,0,1,317,83a5.89,5.89,0,0,1-5.18,2.61A2.85,2.85,0,0,0,309,88.46l0,5.47a1.45,1.45,0,0,0,1.45,1.44l5,0a1.44,1.44,0,0,0,1.44-1.45V92.73a.06.06,0,0,1,.05-.06,14.39,14.39,0,0,0,5.23-3.33,13,13,0,0,0,3.7-9.56A11.48,11.48,0,0,0,320.76,69.77Z" style="fill: rgb(173, 255, 47); transform-origin: 312.939px 81.3895px;" id="el4icso9pnyjh" class="animable"></path><path d="M313.25,96.73h-.43a3.76,3.76,0,0,0,.05,7.51h.44a3.75,3.75,0,0,0-.06-7.5Z" style="fill: rgb(173, 255, 47); transform-origin: 313.154px 100.485px;" id="el5krngjxzgk6" class="animable"></path></g><g id="freepik--Character--inject-29" class="animable" style="transform-origin: 256.594px 253.895px;"><path d="M327.05,151.75c-23.61-15.88-51.68-21.54-70.08-21.54-17.24,0-42.59,2.72-65.54,15.66a90.93,90.93,0,0,0-33.81,32.65c-9.68,16.14-14.93,36.11-15.58,59.35a12.86,12.86,0,0,0,12.87,13.2H200.1A12.92,12.92,0,0,0,212.84,240c2-14.17,10.42-38,44.23-38.61,25.75-.44,36.38,18.21,39.76,26.25,5.49,13.08,4.09,28.59-3.73,41.49C281.08,289,259,292,246.85,292a25.34,25.34,0,0,0-25.27,25.21v48.62a12.9,12.9,0,0,0,12.88,12.88h44a12.9,12.9,0,0,0,12.88-12.88V355.65a.58.58,0,0,1,.39-.54,127.66,127.66,0,0,0,46.71-29.26c22.22-22.1,33.49-50.62,33.49-84.77C372,192.21,347.53,165.52,327.05,151.75Z" style="fill: rgb(173, 255, 47); transform-origin: 256.983px 254.46px;" id="elb5uwgqa0q0j" class="animable"></path><path d="M255.36,401.42h3.56a31.71,31.71,0,0,1,0,63.41h-3.56a31.71,31.71,0,0,1,0-63.41Z" style="fill: rgb(38, 50, 56); transform-origin: 257.14px 433.125px;" id="elm1p8d63bkrc" class="animable"></path><path d="M234.29,388.15h44a12.69,12.69,0,0,0,12.87-12.47V355.8a.57.57,0,0,1,.39-.52,106.52,106.52,0,0,0,20.71-10.07c-28.11-.2-79.35-.48-90.84-.07v30.54A12.69,12.69,0,0,0,234.29,388.15Z" style="fill: rgb(38, 50, 56); transform-origin: 266.84px 366.54px;" id="elbccee2sv1pc" class="animable"></path><path d="M270.53,167.9l-28.24-82c-6-20.53-22.88-34.18-43.24-27.65l-1.84.72a38.22,38.22,0,0,0-22.88,46.51c5.27,17.77,11.31,37.33,15,46.53,7.63,19,27.6,13.7,27.6,13.7s4.45,12.69,6.37,18.4l10.35,10.22,4.27-4.67Z" style="fill: rgb(255, 191, 157); transform-origin: 221.643px 125.467px;" id="el9dxqvtw8wvo" class="animable"></path><path d="M216.93,165.71s12.34-4,22.07-17c0,0-.43,16.7-20.19,22.35Z" style="fill: rgb(255, 154, 108); transform-origin: 227.965px 159.885px;" id="eltkklgr5g4md" class="animable"></path><path d="M188.14,118.43a2.94,2.94,0,0,0,3.7,1.74,2.8,2.8,0,0,0,1.87-3.55,2.93,2.93,0,0,0-3.7-1.75A2.81,2.81,0,0,0,188.14,118.43Z" style="fill: rgb(38, 50, 56); transform-origin: 190.925px 117.519px;" id="el4vv179hbzs" class="animable"></path><path d="M181.35,111.43c.47.23,2-2.11,4.9-3.23s5.66-.49,5.84-1c.1-.22-.5-.73-1.7-1a8,8,0,0,0-4.85.34,7.75,7.75,0,0,0-3.73,3C181.18,110.57,181.12,111.34,181.35,111.43Z" style="fill: rgb(38, 50, 56); transform-origin: 186.664px 108.709px;" id="elhkdwhi91e2b" class="animable"></path><path d="M212.73,108.68c.48.22,2-2.11,4.9-3.24s5.67-.49,5.85-1c.09-.22-.5-.73-1.7-1a8.06,8.06,0,0,0-4.86.34,7.77,7.77,0,0,0-3.72,3C212.56,107.82,212.5,108.58,212.73,108.68Z" style="fill: rgb(38, 50, 56); transform-origin: 218.048px 105.954px;" id="elxqe920acxis" class="animable"></path><path d="M208.62,127.65c-.05-.17-2,.22-5.11,1-.78.21-1.55.34-1.87-.12a4.06,4.06,0,0,1-.36-2.42q0-3.14,0-6.58c-.06-9.33-.42-16.89-.79-16.88s-.63,7.57-.57,16.9q0,3.45.09,6.58a4.69,4.69,0,0,0,.75,3.1,2.05,2.05,0,0,0,1.66.62,5.58,5.58,0,0,0,1.35-.32C206.82,128.52,208.67,127.82,208.62,127.65Z" style="fill: rgb(38, 50, 56); transform-origin: 204.266px 116.254px;" id="el7e4uci5az6v" class="animable"></path><path d="M205.93,92.15c.69.59,3.24-1.3,6.69-2.72s6.54-2,6.6-2.9c0-.43-.84-.88-2.3-1a12.53,12.53,0,0,0-10.12,4.28C205.88,90.93,205.62,91.86,205.93,92.15Z" style="fill: rgb(38, 50, 56); transform-origin: 212.513px 88.8864px;" id="elosv6et6kjk" class="animable"></path><path d="M177.87,102.84c.87.44,3-1.15,5.9-2.25s5.51-1.52,5.82-2.43c.12-.43-.52-1-1.82-1.2a9.92,9.92,0,0,0-5.22.67,9.77,9.77,0,0,0-4.22,3.1C177.56,101.79,177.48,102.61,177.87,102.84Z" style="fill: rgb(38, 50, 56); transform-origin: 183.623px 99.8885px;" id="el2h1091t4gqw" class="animable"></path><path d="M245.89,99.75c.27-.27,11.65-9,16.28,4.27s-9.61,15.17-9.77,14.8S245.89,99.75,245.89,99.75Z" style="fill: rgb(255, 191, 157); transform-origin: 254.493px 107.772px;" id="el16w2tsnxzhq" class="animable"></path><path d="M254.69,112.38c0-.06.29.08.74.13a2.46,2.46,0,0,0,1.74-.57c1.22-1,1.62-3.64.85-6a8.09,8.09,0,0,0-1.81-3.08,2.83,2.83,0,0,0-2.35-1.16,1.24,1.24,0,0,0-1.14,1.11c-.05.43.13.67.06.71s-.36-.12-.44-.7a1.54,1.54,0,0,1,.23-1,1.87,1.87,0,0,1,1.16-.79,3.44,3.44,0,0,1,3.13,1.21,8.38,8.38,0,0,1,2.09,3.41c.85,2.7.36,5.68-1.37,6.9a2.62,2.62,0,0,1-2.23.39C254.83,112.69,254.65,112.42,254.69,112.38Z" style="fill: rgb(255, 154, 108); transform-origin: 255.844px 107.017px;" id="el850gbvimx4m" class="animable"></path><path d="M218.61,126.31c-.46.13.55,3.19-1.34,6.23s-5.25,3.8-5.13,4.23c0,.21.92.35,2.31-.07a8,8,0,0,0,4.35-3.36,7,7,0,0,0,.92-5.15C219.41,126.87,218.82,126.23,218.61,126.31Z" style="fill: rgb(38, 50, 56); transform-origin: 216.003px 131.638px;" id="el506ckzlyp93" class="animable"></path><path d="M141.26,96.18a3.35,3.35,0,0,1,.83-2.35c1.2-1.43,3-1.93,4.67-2.55a29.56,29.56,0,0,0,11-7.31,14.62,14.62,0,0,1-4.44-1.24c-2.89-1.38-5.27-4.22-5.3-7.42a2,2,0,0,1,.59-1.63c.77-.57,1.82,0,2.66.47,2.74,1.51,4.9,1.81,7.73.48a12.48,12.48,0,0,0,4.51-3.26c0-.08.06-.17.1-.25.44-1,.87-1.86,1.3-2.75h0c3.24-6.69,6.32-11.62,10.1-15,5.55-4.88,16-9.74,23.34-10.34s15.34,2.72,18.71,9.3c2.65-4.53,8.33-6.5,13.59-6.27l.09-.09c5.77,0,10.59,4.41,13.95,9.1l.53.78a21.58,21.58,0,0,0,9.27,4.31c.6.11,1.29.26,1.55.81a1.75,1.75,0,0,1-.4,1.68,10.7,10.7,0,0,1-3.54,3.18,24.75,24.75,0,0,0,3,3c.93.78,2,1.71,1.88,2.91a2.29,2.29,0,0,1-1.91,1.78,6.69,6.69,0,0,1-2.77-.24l3.16,3.5a12.81,12.81,0,0,1-5.7,1.6c.63,5.27,3,14.61,2.91,18.36-3.49,1.3-4.48,1.22-6,2.43-2,1.57.28,5.32-3.11,5.22-1.72-.05-6.08-5-7.13-6.35a80.26,80.26,0,0,1-14.55-30.84,25.65,25.65,0,0,0-9.4-2.77l.3.12c-6.08,0-12.85.34-17.09,4.69-3.29,3.37-4.17,8.33-6,12.68-3.44,8.24-8.65,13.82-16.94,17.15,1.3,6.11,4.45,15.74,6.08,21.3l-8.5-9.28v.05a22.78,22.78,0,0,1-1.66-1.58l-.18-.16v0c-.84-.87-1.66-1.74-2.62-2.56l0,.07c-2,3.64-7.79,1.19-6.58-2.8a8.08,8.08,0,0,1,1.06-2.24,5.71,5.71,0,0,1-4.66,3.14,4.48,4.48,0,0,1-4.46-3.13,3.82,3.82,0,0,1,1.12-3.64,12.76,12.76,0,0,1-7.44.91C143.19,98.87,141.4,98.06,141.26,96.18Z" style="fill: rgb(38, 50, 56); transform-origin: 199.123px 81.6654px;" id="elkgw41mqwmzg" class="animable"></path><path d="M211.78,56.74a16.55,16.55,0,0,1,2.57,1.09,14.68,14.68,0,0,1,5.23,5.38A25.52,25.52,0,0,1,221.81,68c.64,1.78,1.17,3.74,1.74,5.81a54.79,54.79,0,0,0,2.1,6.4,24,24,0,0,0,1.61,3.2,7.46,7.46,0,0,0,2.52,2.76,3.07,3.07,0,0,0,3.05,0,4.56,4.56,0,0,0,2-2.26,10.5,10.5,0,0,0,.13-5.58l-.39.19a17.2,17.2,0,0,0,3.79,3.23,6.1,6.1,0,0,0,4.49.72,4,4,0,0,0,1.88-1,3.39,3.39,0,0,0,.88-1.81,3.56,3.56,0,0,0-.19-1.87,2.58,2.58,0,0,0-1.15-1.28l-.15.25a13.21,13.21,0,0,0,5.27,1.66,14.05,14.05,0,0,0,1.46,0,2.8,2.8,0,0,0,.5,0,1.77,1.77,0,0,0-.5,0,12.53,12.53,0,0,1-1.45-.12,13.75,13.75,0,0,1-5.13-1.75l-.14.26a2.63,2.63,0,0,1,1.14,2.83,3,3,0,0,1-.81,1.61,3.56,3.56,0,0,1-1.7.94,5.8,5.8,0,0,1-4.19-.72,17.39,17.39,0,0,1-3.67-3.17l-.49-.52.1.71a10.15,10.15,0,0,1-.12,5.33,4.08,4.08,0,0,1-1.76,2,2.62,2.62,0,0,1-2.6,0,7,7,0,0,1-2.33-2.59A24.24,24.24,0,0,1,226.08,80a55.28,55.28,0,0,1-2.1-6.34c-.59-2.06-1.13-4-1.79-5.82A25.41,25.41,0,0,0,219.87,63a14.43,14.43,0,0,0-5.43-5.37A8.43,8.43,0,0,0,211.78,56.74Z" style="fill: rgb(69, 90, 100); transform-origin: 231.565px 71.6578px;" id="el9go2jxekt3" class="animable"></path><path d="M158.5,96.7s.06,0,.2.08l.61.18a8.24,8.24,0,0,0,1,.24,11.46,11.46,0,0,0,1.4.2A18.29,18.29,0,0,0,170.53,96a23.25,23.25,0,0,0,10.16-8.44,40.21,40.21,0,0,0,6-15.11c.58-2.84.88-5.65,1.37-8.32a26.75,26.75,0,0,1,2.25-7.42,14,14,0,0,1,4.38-5.35A9.89,9.89,0,0,1,197.49,50a10.8,10.8,0,0,1,2.87-.43,11.85,11.85,0,0,1,4.9,1,11.58,11.58,0,0,1,3.18,2.06,15.2,15.2,0,0,1,2,2.55s0-.07-.09-.19l-.3-.56a10.33,10.33,0,0,0-1.51-1.93,11.72,11.72,0,0,0-3.2-2.18,12.06,12.06,0,0,0-5-1.1,11.27,11.27,0,0,0-3,.42,10.15,10.15,0,0,0-2.94,1.4,14.37,14.37,0,0,0-4.56,5.48A27.74,27.74,0,0,0,187.56,64c-.49,2.69-.79,5.49-1.37,8.31a40.42,40.42,0,0,1-5.86,15,23.08,23.08,0,0,1-9.94,8.38,18.34,18.34,0,0,1-8.67,1.55A27.76,27.76,0,0,1,158.5,96.7Z" style="fill: rgb(69, 90, 100); transform-origin: 184.47px 73.3464px;" id="elha5yro5rfq" class="animable"></path><path d="M153.73,88.81a3.81,3.81,0,0,0,.87.24,16.1,16.1,0,0,0,2.42.32,21.73,21.73,0,0,0,3.64-.08,24.5,24.5,0,0,0,4.36-.92,23.63,23.63,0,0,0,4.09-1.76,21,21,0,0,0,3-2,15.78,15.78,0,0,0,1.79-1.65c.39-.43.6-.67.57-.7s-.94.87-2.57,2.08a23.46,23.46,0,0,1-3,1.91,23.74,23.74,0,0,1-8.29,2.63A24.44,24.44,0,0,1,157,89C155,89,153.75,88.72,153.73,88.81Z" style="fill: rgb(69, 90, 100); transform-origin: 164.101px 85.8354px;" id="el8du4ekx5nr" class="animable"></path><path d="M190,227.43c-.17,0,2.1,11.4,4.32,23.17h.7C192.8,238.83,190.18,227.38,190,227.43Z" style="fill: rgb(38, 50, 56); transform-origin: 192.506px 239.015px;" id="el2gwg0ghkl2a" class="animable"></path><path d="M199.58,251.17c6.42,0,12.33-4.62,13.23-10.92,2-14.15,10.09-38.09,44.12-38.68,25.93-.44,36.84,17.91,39.9,26.08,4.85,12.95,4.25,28.68-3.63,41.56C281.1,289,258.83,292,246.64,292.08a25.39,25.39,0,0,0-25.43,25.17v52.87l70.23-1.33V355.6a.58.58,0,0,1,.4-.54,122.61,122.61,0,0,0,37.38-20.93l-4.57-60.88s13.36-25.69,12.7-31.47c-6.05-52.8-24-82.68-31.31-85.47-8.19-3.12-39.83-1.6-39.83-1.6S252.54,180,233.37,182.83c-10.67,1.56-14.56-11.76-14.56-11.76L194,185.6c-17.64,8.9-21.06,43.5-21.38,65.57Z" style="fill: rgb(69, 90, 100); transform-origin: 254.997px 262.23px;" id="ellgdtr6puxx" class="animable"></path><g id="el7egc14g568s"><g style="opacity: 0.3; transform-origin: 298.845px 300.03px;" class="animable"><path d="M281,282.28c14.15,3.6,28.11,8.16,42.27,11.76a5.37,5.37,0,0,1,2.87,1.4c1.05,1.21.81,3,.34,4.56a27.74,27.74,0,0,1-8.52,12.44c-3.08,2.7-6.77,5-10.86,5.3-4.55.36-8.93-1.75-12.77-4.21a67.23,67.23,0,0,1-23.52-25.87s3.32-1.37,5.86-2.73A47.81,47.81,0,0,0,281,282.28Z" id="eli7qrjyq9sm" class="animable" style="transform-origin: 298.845px 300.03px;"></path></g></g><path d="M296.54,228c5.66,13.06,4.22,28.55-3.85,41.44a44.65,44.65,0,0,1-16.39,15.68,134,134,0,0,0,20.21,18.47c7.23,5.13,23.9,3.67,30.22-7.56,7.8-13.87,8.45-49.27,8.45-49.27l1.48-21.35-43.6-6.68-.35,1.2A47.42,47.42,0,0,1,296.54,228Z" style="fill: rgb(255, 191, 157); transform-origin: 306.48px 262.575px;" id="el5qx5zi1asvm" class="animable"></path><path d="M220.62,219,218.14,223c-1.89,1.31-3.68.59-4.85-1.83l-26.84-40.85,6.54-4.16,29.64,39.18S223.05,217.37,220.62,219Z" style="fill: rgb(69, 90, 100); transform-origin: 204.554px 199.903px;" id="elu2lgrbmfk4b" class="animable"></path><path d="M158.62,179.57A29.87,29.87,0,1,1,200.43,141h0a29.86,29.86,0,0,1-41.81,38.56Zm28.44-50.24a27.86,27.86,0,1,0,11.56,12.52A27.83,27.83,0,0,0,187.06,129.33Z" style="fill: rgb(38, 50, 56); transform-origin: 173.34px 153.577px;" id="elw5oa84o0hmn" class="animable"></path><path d="M159.89,178.32a29.87,29.87,0,1,1,41.81-38.57h0a29.87,29.87,0,0,1-41.81,38.57Zm28.44-50.24a27.85,27.85,0,1,0,11.56,12.52A27.86,27.86,0,0,0,188.33,128.08Z" style="fill: rgb(69, 90, 100); transform-origin: 174.607px 152.327px;" id="elvfodladu158" class="animable"></path><path d="M199.45,152.75a3.14,3.14,0,0,1,0-.49,13.35,13.35,0,0,0-.06-1.4,21,21,0,0,0-1-5.05,26.08,26.08,0,0,0-1.3-3.3,28.34,28.34,0,0,0-2-3.53,27.77,27.77,0,0,0-2.8-3.51,26.06,26.06,0,0,0-3.59-3.24,24.26,24.26,0,0,0-4.14-2.48,26.27,26.27,0,0,0-4.23-1.52,25.22,25.22,0,0,0-7.56-.76,24.89,24.89,0,0,0-5.09.78c-.59.14-1,.32-1.34.4a2.84,2.84,0,0,1-.48.12,3.22,3.22,0,0,1,.45-.18c.31-.11.75-.3,1.34-.46a23,23,0,0,1,5.1-.89,24.69,24.69,0,0,1,7.65.71,26.3,26.3,0,0,1,4.3,1.51,24.85,24.85,0,0,1,4.19,2.51,27.34,27.34,0,0,1,3.63,3.28,27.74,27.74,0,0,1,2.82,3.57,29.24,29.24,0,0,1,2,3.58,25.78,25.78,0,0,1,1.28,3.35,20,20,0,0,1,.9,5.1c0,.61,0,1.09,0,1.41A3.83,3.83,0,0,1,199.45,152.75Z" style="fill: rgb(255, 255, 255); transform-origin: 182.69px 139.97px;" id="elpynxbtswf28" class="animable"></path><path d="M168.28,177.07c0-.08,1.38.43,3.68.75l.91.11c.31,0,.64,0,1,0,.68.06,1.41,0,2.17,0a22.93,22.93,0,0,0,9.55-2.58,21.71,21.71,0,0,0,1.88-1.09c.29-.19.57-.36.83-.55l.72-.54c1.83-1.43,2.76-2.56,2.81-2.5a5.35,5.35,0,0,1-.65.77,8,8,0,0,1-.83.86,15,15,0,0,1-1.19,1l-.72.57c-.25.2-.54.37-.82.57a20.52,20.52,0,0,1-1.89,1.13,22.52,22.52,0,0,1-9.67,2.61c-.78,0-1.52,0-2.2,0-.35,0-.68,0-1-.08l-.91-.13a12.84,12.84,0,0,1-1.55-.31,7.94,7.94,0,0,1-1.15-.32A6.07,6.07,0,0,1,168.28,177.07Z" style="fill: rgb(255, 255, 255); transform-origin: 180.055px 174.424px;" id="elzdrjga2hpk" class="animable"></path><path d="M188.83,157.93c-.06.06-4-3.83-8.7-8.7s-8.53-8.87-8.46-8.93,4,3.83,8.69,8.7S188.9,157.87,188.83,157.93Z" style="fill: rgb(255, 255, 255); transform-origin: 180.25px 149.115px;" id="elp8ufeimsxe" class="animable"></path><path d="M184.23,165.76a2.74,2.74,0,0,1-.28-.28l-.77-.83-2.78-3.1c-2.35-2.62-5.6-6.23-9.24-10.18s-7-7.48-9.39-10l-2.86-3c-.32-.34-.58-.61-.77-.83a3.43,3.43,0,0,1-.26-.3,1.56,1.56,0,0,1,.3.26l.81.79c.71.69,1.71,1.7,2.94,3,2.46,2.52,5.82,6,9.47,10s6.86,7.58,9.17,10.24c1.15,1.33,2.08,2.41,2.71,3.17l.72.87A1.47,1.47,0,0,1,184.23,165.76Z" style="fill: rgb(255, 255, 255); transform-origin: 171.055px 151.5px;" id="el3ix76t485dy" class="animable"></path><g id="el3ryyw2o76vg"><g style="opacity: 0.3; transform-origin: 174.985px 152.085px;" class="animable"><path d="M159.87,129.17,196.56,169s-3,4.15-5.69,6L153.41,134.2A21.31,21.31,0,0,1,159.87,129.17Z" style="fill: rgb(255, 255, 255); transform-origin: 174.985px 152.085px;" id="elderqcngj8e" class="animable"></path></g></g><g id="el1tpq444qlju"><g style="opacity: 0.3; transform-origin: 167.797px 158.61px;" class="animable"><path d="M150.26,138.79l36.08,38.83s.33.18-2.15.81l-34.95-37.67A4.93,4.93,0,0,1,150.26,138.79Z" style="fill: rgb(255, 255, 255); transform-origin: 167.797px 158.61px;" id="eli6nlaju5p" class="animable"></path></g></g><path d="M245.23,202.85c-7.71-6.19-26.59-21.33-27.46-21.73-1.08-.51-17.7-6.41-20.89-4.52s-11.72,12.62-11.72,12.62.81,6.66,8.26,1.89l6.66-4.26h0L208,188.7s-9.66,4-11.7,6.15S191,205.09,193,207a7.84,7.84,0,0,0,4.36,2s-4,5.66,3.08,9.08c0,0,1,4.75,4.52,6.62s10,1.2,10,1.2a3.05,3.05,0,0,0,.78-4.73c-2.24-3-6.37-3.37-6.37-3.37l5.12-3a23.36,23.36,0,0,1,6.6,3.86,57.52,57.52,0,0,1,9.34-9.36C235.68,205.51,245.23,202.85,245.23,202.85Z" style="fill: rgb(255, 191, 157); transform-origin: 215.195px 201.122px;" id="eldsh2p4g24tu" class="animable"></path><path d="M212.47,205.36a2.58,2.58,0,0,0-.76,0,12.2,12.2,0,0,0-2,.46,13.38,13.38,0,0,0-8.92,9.7,12,12,0,0,0-.29,2.05,2.63,2.63,0,0,0,0,.76c.08,0,.09-1.08.54-2.74a13.85,13.85,0,0,1,8.75-9.51C211.4,205.54,212.48,205.43,212.47,205.36Z" style="fill: rgb(255, 154, 108); transform-origin: 206.471px 211.831px;" id="elwpb9ir4aoco" class="animable"></path><path d="M212.81,196.75a2.76,2.76,0,0,0-.81.06,6.9,6.9,0,0,0-.94.15,12.55,12.55,0,0,0-1.23.29,18.32,18.32,0,0,0-3.09,1.16,22,22,0,0,0-3.44,2.13,21.19,21.19,0,0,0-2.93,2.78,17.92,17.92,0,0,0-1.91,2.69c-.25.39-.43.78-.6,1.11a8.31,8.31,0,0,0-.39.87,3.74,3.74,0,0,0-.26.77c.07,0,.49-1,1.48-2.61a19.57,19.57,0,0,1,1.94-2.6,22.41,22.41,0,0,1,2.9-2.71,26.48,26.48,0,0,1,3.5-2.38,16.22,16.22,0,0,1,2.87-1C211.67,197,212.82,196.82,212.81,196.75Z" style="fill: rgb(255, 154, 108); transform-origin: 205.01px 202.751px;" id="elggoljhyut54" class="animable"></path><path d="M214.26,186.86a2.09,2.09,0,0,0-1.08-.25,6,6,0,0,0-2.62.47,4.87,4.87,0,0,0-2.16,1.57c-.44.52-.61.92-.57.94a9.27,9.27,0,0,1,2.88-2.16A9.15,9.15,0,0,1,214.26,186.86Z" style="fill: rgb(255, 154, 108); transform-origin: 211.042px 188.097px;" id="elr4514gtnft" class="animable"></path><path d="M303,155.52s24.39,2.34,32.13,23.53c6.14,16.82,9.48,67.2,7.94,68.23L300,245.9c-.56-12.28-3.87-21.76-8.51-27.89Z" style="fill: rgb(69, 90, 100); transform-origin: 317.467px 201.4px;" id="elyx480vyky1" class="animable"></path><path d="M300.64,245.9a3.57,3.57,0,0,1,.85.47c.52.33,1.27.84,2.16,1.5a57.93,57.93,0,0,1,6.55,5.69,67.32,67.32,0,0,1,5.71,6.53c.67.88,1.19,1.61,1.54,2.13a3.47,3.47,0,0,1,.49.83,32.22,32.22,0,0,1-2.32-2.73c-1.42-1.7-3.41-4-5.79-6.4a77.61,77.61,0,0,0-6.41-5.76C301.7,246.78,300.6,246,300.64,245.9Z" style="fill: rgb(255, 154, 108); transform-origin: 309.289px 254.475px;" id="el55pg2p6oz33" class="animable"></path><path d="M295.51,194.07c.14,0-.65,5.41-1.76,12S291.61,218,291.47,218s.65-5.4,1.76-12S295.37,194.05,295.51,194.07Z" style="fill: rgb(38, 50, 56); transform-origin: 293.49px 206.035px;" id="eld2txbudw1yd" class="animable"></path><path d="M241.32,345.18a3.1,3.1,0,0,1,.71-.11l2.06-.21,7.58-.72c6.39-.61,15.21-1.53,24.94-2.76s18.5-2.54,24.84-3.53l7.52-1.2,2-.31a3.88,3.88,0,0,1,.72-.07,3.61,3.61,0,0,1-.7.18l-2,.4c-1.76.35-4.32.81-7.49,1.36-6.33,1.09-15.11,2.45-24.84,3.69s-18.57,2.09-25,2.61c-3.2.26-5.8.45-7.59.55l-2.07.11A5.6,5.6,0,0,1,241.32,345.18Z" style="fill: rgb(38, 50, 56); transform-origin: 276.505px 340.728px;" id="el2dbvt84b93i" class="animable"></path><path d="M237.51,338.74a11.21,11.21,0,0,1,1.78-.16l4.84-.26,16-.82,16-.92,4.84-.28a11.46,11.46,0,0,1,1.78,0,10.58,10.58,0,0,1-1.76.24c-1.14.11-2.79.26-4.83.43-4.09.34-9.74.74-16,1.08s-11.9.56-16,.67c-2,.05-3.7.08-4.85.09A12.42,12.42,0,0,1,237.51,338.74Z" style="fill: rgb(38, 50, 56); transform-origin: 260.13px 337.541px;" id="elrr3l4a57wjj" class="animable"></path><path d="M168.93,247.56a5,5,0,0,1,.78-1.71,5.05,5.05,0,0,1,8.5.18,3.11,3.11,0,0,1,2.32-3,3.56,3.56,0,0,1,3.39,1,5.12,5.12,0,0,1,1.75,2.86c1.05-2.36,6.44-2.07,7.1-.3,0,0,4.64-5.08,7-2.58,1,1,.57,2.63-.09,4.22-.87,2.13-1.44,3-2.58,5.37l-4.4.23c-.37,1.38-1.15,7-1.31,8.39a9.71,9.71,0,0,1-1.2,4.06,4.23,4.23,0,0,1-3.48,2.13,2.74,2.74,0,0,1-2.74-2.66,6.61,6.61,0,0,1-1.67,3.18,3.62,3.62,0,0,1-3.32,1,2.51,2.51,0,0,1-1.87-2.73c-1.56,1.09-3.88.12-4.87-1.5s-1-3.65-1-5.55a12.57,12.57,0,0,0-.46-5.18,5,5,0,0,1-.34-.74,8.72,8.72,0,0,1-.06-1.25,9.54,9.54,0,0,0-.53-2.6c-.07-.19-.14-.37-.22-.55-.21-.47-.53-.87-.77-1.32a.89.89,0,0,1-.11-.31A1.94,1.94,0,0,1,168.93,247.56Z" style="fill: rgb(255, 191, 157); transform-origin: 184.556px 256.471px;" id="eled11anlduo" class="animable"></path><path d="M164,245.12a4.07,4.07,0,0,0-3.23,1.08c-.93,1-1.15,3.52-1,4.91,1.63.31,2.5-.05,4.12.25.35.07.63,0,.92.18.75.54.63,2.33.93,3.2a3.12,3.12,0,0,0,3.95,1.69,4.17,4.17,0,0,0,2.54-3.74,6.45,6.45,0,0,0-1.65-4.38A9.09,9.09,0,0,0,164,245.12Z" style="fill: rgb(255, 191, 157); transform-origin: 165.979px 250.86px;" id="elsjsy1vecyae" class="animable"></path><path d="M191.71,259.91c-.17,0,.5-3,.93-6.72a29.05,29.05,0,0,0,.17-4.75,15.6,15.6,0,0,1-.12-2,5.17,5.17,0,0,1,.49,2,20.72,20.72,0,0,1,0,4.85,37.11,37.11,0,0,1-.84,4.75A6.8,6.8,0,0,1,191.71,259.91Z" style="fill: rgb(255, 154, 108); transform-origin: 192.503px 253.175px;" id="el52rt9rci4y7" class="animable"></path><path d="M183.78,266.31a18.18,18.18,0,0,1,.44-2.84c.31-1.74.76-4.14,1.1-6.81a48.46,48.46,0,0,0,.42-6.88c0-1.76-.15-2.85-.07-2.86a10.25,10.25,0,0,1,.44,2.85,36.15,36.15,0,0,1-.28,7,65.37,65.37,0,0,1-1.25,6.83A14.34,14.34,0,0,1,183.78,266.31Z" style="fill: rgb(255, 154, 108); transform-origin: 184.974px 256.615px;" id="el2d0xvuyhx9c" class="animable"></path><path d="M177.07,267.46a28.68,28.68,0,0,1,.55-3.16,64.69,64.69,0,0,0,.91-7.66,63.45,63.45,0,0,0-.07-7.71,27.76,27.76,0,0,1-.2-3.2,3,3,0,0,1,.22.84c.11.54.23,1.34.35,2.33a47.52,47.52,0,0,1,.22,7.77,46.59,46.59,0,0,1-1.07,7.7c-.22,1-.43,1.75-.6,2.28A2.43,2.43,0,0,1,177.07,267.46Z" style="fill: rgb(255, 154, 108); transform-origin: 178.094px 256.595px;" id="elylxzzfywd7g" class="animable"></path><path d="M168.23,247.87a2.88,2.88,0,0,1,1.37.7,6.92,6.92,0,0,1,2.22,3,6,6,0,0,1,.3,3.7c-.29,1-.9,1.3-.92,1.24a5.09,5.09,0,0,0,.56-1.33,6.48,6.48,0,0,0-.42-3.42,7.86,7.86,0,0,0-2-2.88C168.7,248.23,168.19,248,168.23,247.87Z" style="fill: rgb(255, 154, 108); transform-origin: 170.255px 252.194px;" id="el2qir7avb00b" class="animable"></path></g><defs>     <filter id="active" height="200%">         <feMorphology in="SourceAlpha" result="DILATED" operator="dilate" radius="2"></feMorphology>                <feFlood flood-color="#32DFEC" flood-opacity="1" result="PINK"></feFlood>        <feComposite in="PINK" in2="DILATED" operator="in" result="OUTLINE"></feComposite>        <feMerge>            <feMergeNode in="OUTLINE"></feMergeNode>            <feMergeNode in="SourceGraphic"></feMergeNode>        </feMerge>    </filter>    <filter id="hover" height="200%">        <feMorphology in="SourceAlpha" result="DILATED" operator="dilate" radius="2"></feMorphology>                <feFlood flood-color="#ff0000" flood-opacity="0.5" result="PINK"></feFlood>        <feComposite in="PINK" in2="DILATED" operator="in" result="OUTLINE"></feComposite>        <feMerge>            <feMergeNode in="OUTLINE"></feMergeNode>            <feMergeNode in="SourceGraphic"></feMergeNode>        </feMerge>            <feColorMatrix type="matrix" values="0   0   0   0   0                0   1   0   0   0                0   0   0   0   0                0   0   0   1   0 "></feColorMatrix>    </filter></defs></svg>